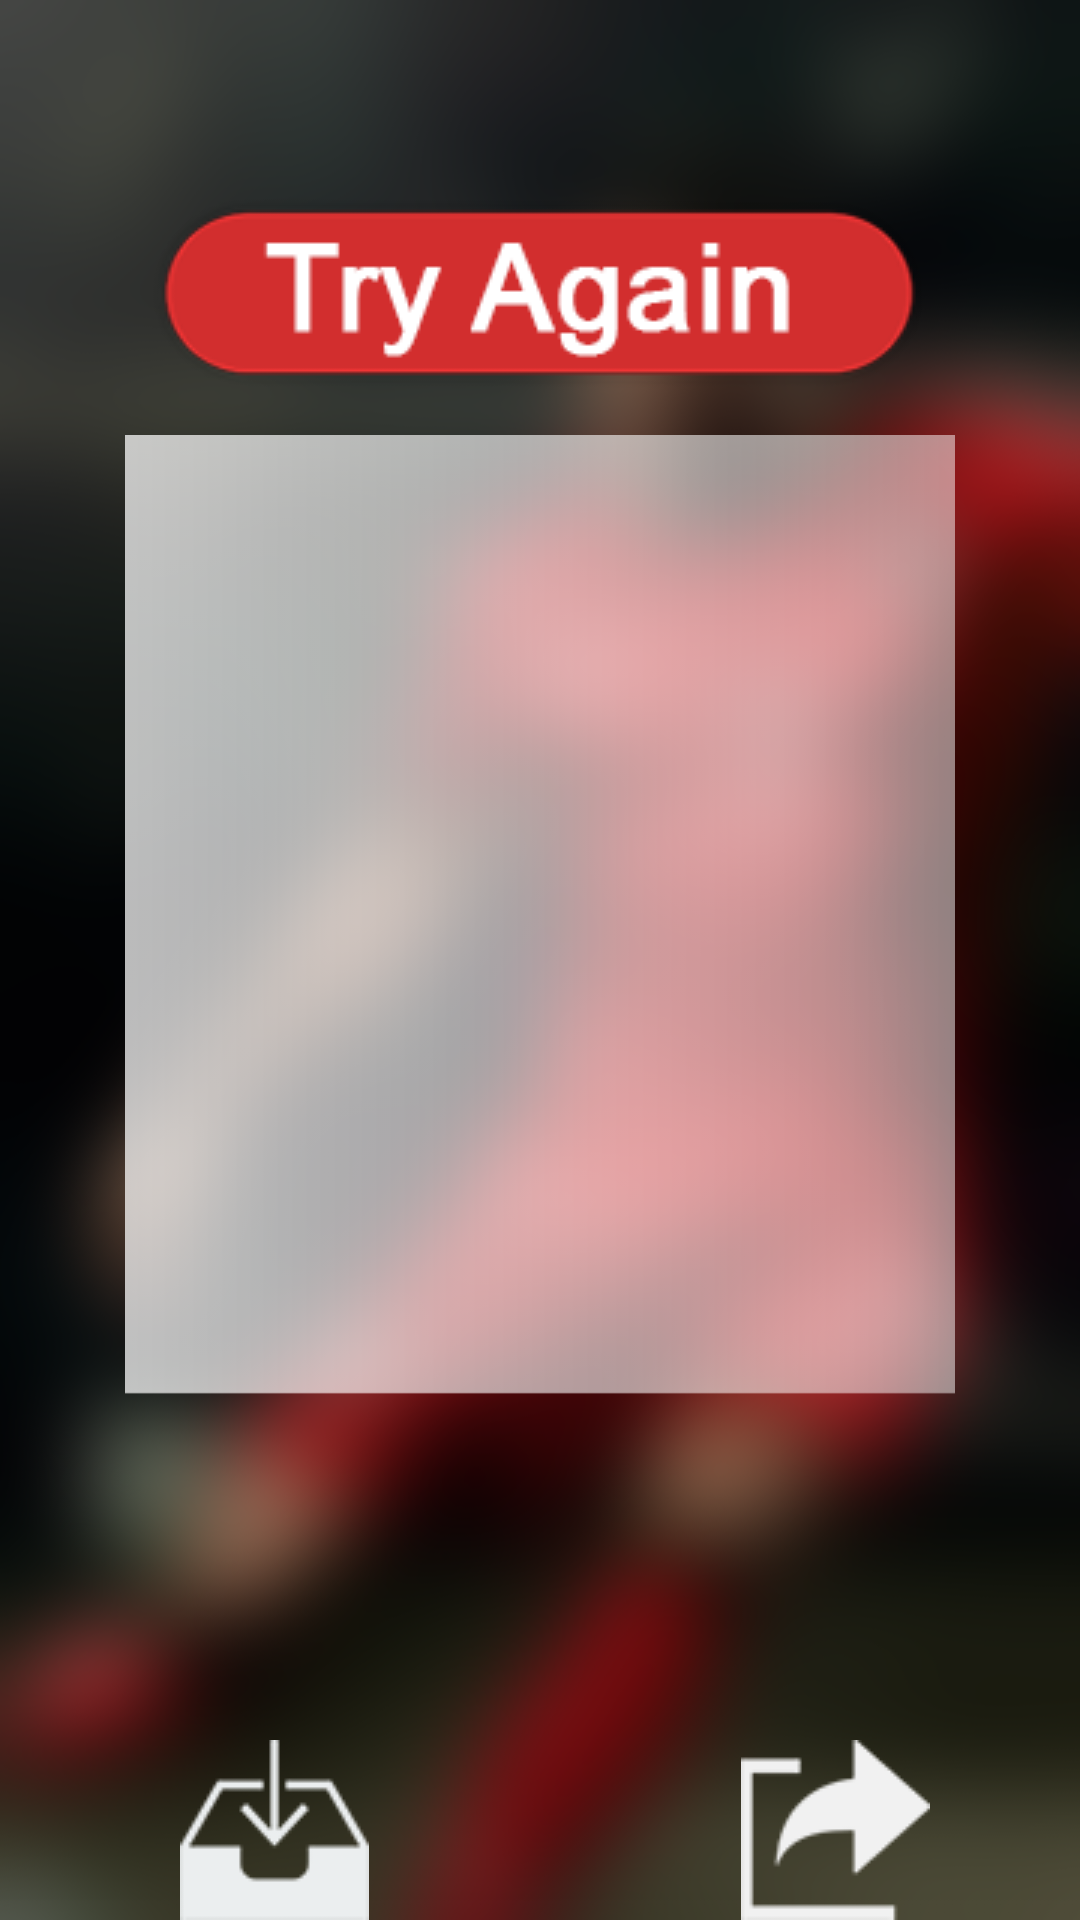

The Android layout XML behind this screen, and the referenced resources:
<!-- AndroidManifest.xml: application theme AppTheme -->
<!-- res/layout/activity_save_and_share.xml -->
<?xml version="1.0" encoding="utf-8"?>
<RelativeLayout
    xmlns:android="http://schemas.android.com/apk/res/android"
    xmlns:tools="http://schemas.android.com/tools"
    android:layout_width="match_parent"
    android:layout_height="match_parent"
    android:orientation="vertical"
    android:background="@drawable/background"
    tools:context="com.sofittech.soccerballjerseymaker.SaveAndShare">


    <Button
        android:layout_width="wrap_content"
        android:layout_height="wrap_content"
        android:id="@+id/tryAgain"
        android:background="@drawable/button1"
        android:layout_alignParentTop="true"
        android:layout_centerHorizontal="true"
        android:layout_marginTop="65dp"/>

    <ImageView
        android:layout_width="match_parent"
        android:layout_height="320dp"
        android:src="@drawable/blur"
        android:id="@+id/shirtimage"
        android:layout_below="@+id/tryAgain"
        android:layout_centerHorizontal="true"
        android:layout_marginTop="15dp"/>

    <ImageView
        android:layout_width="wrap_content"
        android:layout_height="wrap_content"
        android:id="@+id/imgsave"
        android:src="@drawable/imgdownload"
        android:layout_alignParentBottom="true"
        android:layout_marginLeft="60dp"/>

    <ImageView
        android:layout_width="wrap_content"
        android:layout_height="wrap_content"
        android:src="@drawable/imgshare"
        android:layout_alignParentBottom="true"
        android:id="@+id/imgshare"
        android:layout_alignRight="@+id/tryAgain"
        android:layout_alignEnd="@+id/tryAgain"/>

</RelativeLayout>
<!-- resources referenced by this layout -->
<resources>
  <!-- drawable background: png bitmap (drawable, 246612 bytes) -->
  <!-- drawable blur: png bitmap (drawable, 1540 bytes) -->
  <!-- drawable button1: png bitmap (drawable, 21572 bytes) -->
  <!-- drawable imgdownload: png bitmap (drawable, 15402 bytes) -->
  <!-- drawable imgshare: png bitmap (drawable, 15259 bytes) -->
  <style name="AppTheme" parent="Theme.AppCompat.Light.NoActionBar">
          
          <item name="colorPrimary">@color/colorPrimary</item>
          <item name="colorPrimaryDark">@color/colorPrimaryDark</item>
          <item name="colorAccent">@color/colorAccent</item>
  
      </style>
  <color name="colorPrimary">#3F51B5</color>
  <color name="colorPrimaryDark">#303F9F</color>
  <color name="colorAccent">#FF4081</color>
</resources>
